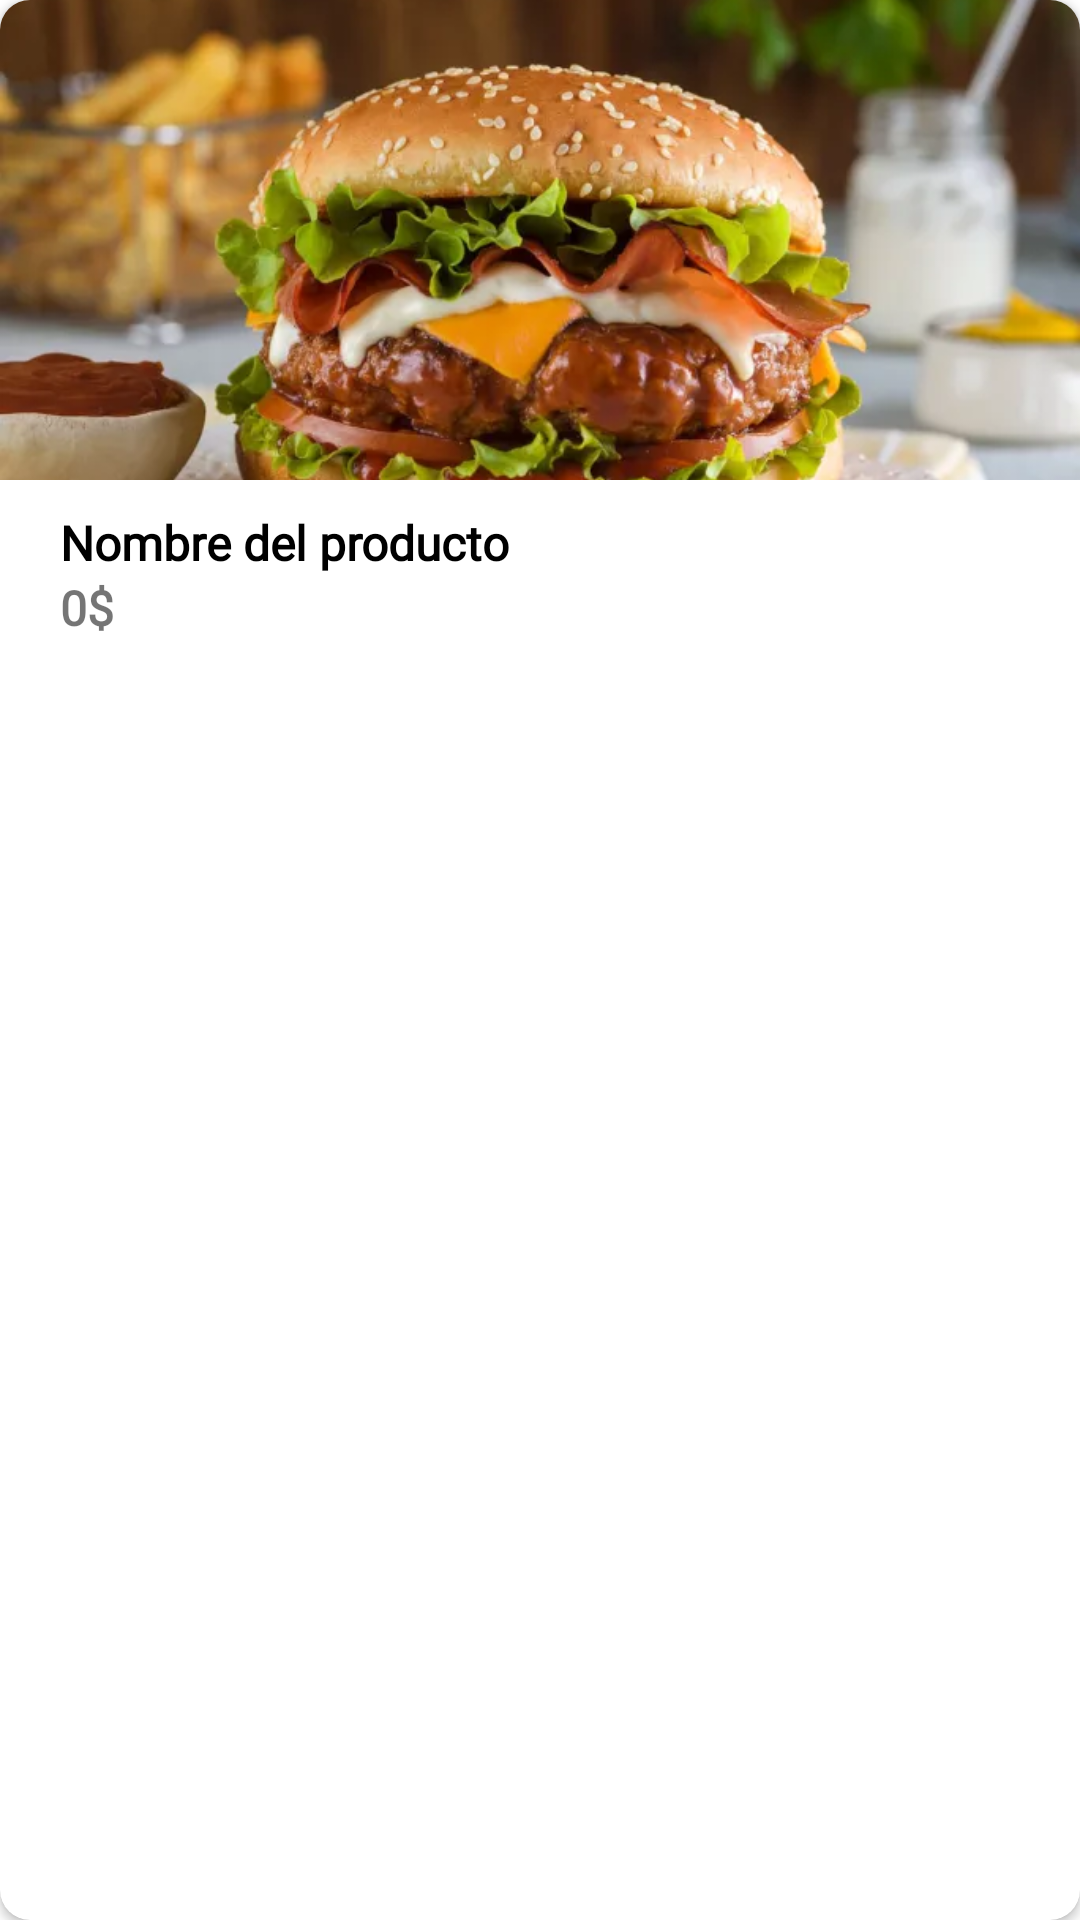

This screen was rendered from an Android layout file. Write that file and the resources it references.
<!-- AndroidManifest.xml: application theme Theme.DeliveryKotlin -->
<!-- res/layout/cardview_product.xml -->
<?xml version="1.0" encoding="utf-8"?>
<androidx.cardview.widget.CardView xmlns:android="http://schemas.android.com/apk/res/android"
    android:layout_width="match_parent"
    android:layout_height="220dp"
    android:layout_margin="10dp"
    xmlns:app="http://schemas.android.com/apk/res-auto"
    app:cardCornerRadius="10dp">

    <LinearLayout
        android:layout_width="match_parent"
        android:orientation="vertical"
        android:layout_height="match_parent">

        <ImageView
            android:id="@+id/imageview_product"
            android:layout_width="match_parent"
            android:layout_height="160dp"
            android:src="@drawable/hamburg"
            android:scaleType="centerCrop" />

    <LinearLayout
        android:layout_width="match_parent"
        android:orientation="vertical"
        android:layout_height="match_parent">
        <TextView
            android:id="@+id/textview_productname"
            android:layout_width="wrap_content"
            android:maxLines="1"
            android:layout_height="wrap_content"
            android:layout_marginLeft="20dp"
            android:text="Nombre del producto"
            android:textColor="@color/black"
            android:gravity="center"
            android:textStyle="bold"
            android:layout_marginTop="10dp"
            android:textSize="16sp"
            android:fontFamily="@font/roboto_regular" />

        <TextView
            android:id="@+id/textview_price"
            android:layout_width="wrap_content"
            android:maxLines="1"
            android:layout_height="wrap_content"
            android:text="0$"
             android:gravity="center"
            android:textStyle="bold"
            android:layout_marginLeft="20dp"
            android:textSize="16sp"

            android:fontFamily="@font/roboto_regular" />

    </LinearLayout>


    </LinearLayout>

</androidx.cardview.widget.CardView>
<!-- resources referenced by this layout -->
<resources>
  <color name="black">#FF000000</color>
  <!-- drawable hamburg: webp bitmap (drawable, 30430 bytes) -->
  <style name="Theme.DeliveryKotlin" parent="Theme.MaterialComponents.Light.NoActionBar">
          
          <item name="colorPrimary">@color/green</item>
          <item name="colorPrimaryVariant">@color/green_accent</item>
          <item name="colorOnPrimary">@color/white</item>
          
          <item name="colorSecondary">@color/gray_light</item>
          <item name="colorSecondaryVariant">@color/gray</item>
          <item name="colorOnSecondary">@color/black</item>
          
          <item name="android:statusBarColor" tools:targetApi="l">?attr/colorPrimaryVariant</item>
          
      </style>
  <color name="green">#06CF67</color>
  <color name="green_accent">#0CA355</color>
  <color name="white">#FFFFFFFF</color>
  <color name="gray_light">#F5F5F5</color>
  <color name="gray">#e0e0e0</color>
</resources>
